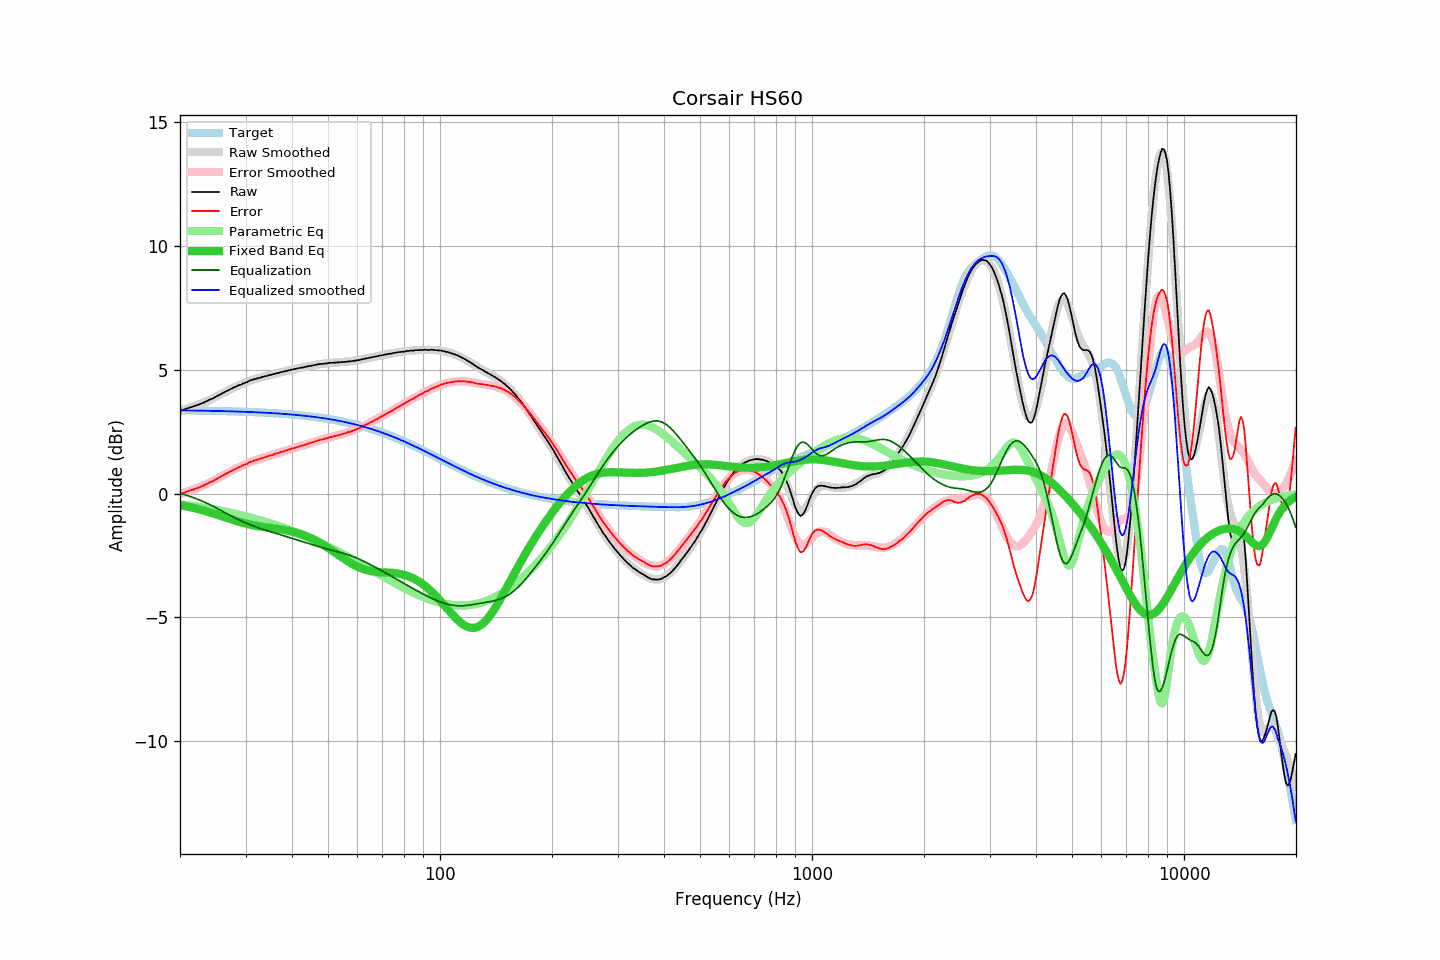

Data behind this chart, as committed beside it:
frequency, raw, error, smoothed, error_smoothed, equalization, parametric_eq, equalized_raw, equalized_smoothed, target
20.00, 3.34, -0.02, 3.35, -0.01, 0.01, -0.46, 3.36, 3.36, 3.36
20.20, 3.36, -0.00, 3.36, 0.00, -0.00, -0.48, 3.36, 3.36, 3.36
20.40, 3.38, 0.02, 3.38, 0.02, -0.02, -0.49, 3.36, 3.36, 3.36
20.61, 3.40, 0.04, 3.40, 0.04, -0.04, -0.50, 3.36, 3.36, 3.36
20.81, 3.43, 0.07, 3.42, 0.06, -0.06, -0.52, 3.37, 3.36, 3.36
21.02, 3.45, 0.09, 3.44, 0.09, -0.09, -0.53, 3.36, 3.36, 3.36
21.23, 3.47, 0.11, 3.47, 0.11, -0.11, -0.55, 3.36, 3.36, 3.36
21.44, 3.49, 0.13, 3.49, 0.13, -0.13, -0.56, 3.36, 3.36, 3.36
21.66, 3.51, 0.16, 3.51, 0.16, -0.16, -0.58, 3.36, 3.36, 3.36
21.87, 3.53, 0.18, 3.53, 0.18, -0.18, -0.59, 3.35, 3.35, 3.35
22.09, 3.56, 0.21, 3.56, 0.21, -0.21, -0.61, 3.36, 3.35, 3.35
22.31, 3.58, 0.23, 3.58, 0.23, -0.23, -0.62, 3.35, 3.35, 3.35
22.54, 3.60, 0.25, 3.61, 0.26, -0.26, -0.64, 3.34, 3.35, 3.35
22.76, 3.63, 0.28, 3.63, 0.28, -0.28, -0.66, 3.35, 3.35, 3.35
22.99, 3.66, 0.31, 3.66, 0.31, -0.31, -0.68, 3.35, 3.35, 3.35
23.22, 3.68, 0.33, 3.69, 0.34, -0.34, -0.69, 3.34, 3.35, 3.35
23.45, 3.72, 0.37, 3.72, 0.37, -0.37, -0.71, 3.35, 3.35, 3.35
23.69, 3.74, 0.40, 3.74, 0.40, -0.40, -0.73, 3.34, 3.34, 3.35
23.92, 3.78, 0.44, 3.77, 0.43, -0.43, -0.75, 3.35, 3.34, 3.34
24.16, 3.81, 0.47, 3.81, 0.46, -0.46, -0.77, 3.35, 3.34, 3.34
24.40, 3.83, 0.49, 3.84, 0.50, -0.50, -0.79, 3.33, 3.34, 3.34
24.65, 3.86, 0.52, 3.87, 0.53, -0.53, -0.81, 3.33, 3.34, 3.34
24.89, 3.90, 0.56, 3.90, 0.57, -0.57, -0.83, 3.34, 3.34, 3.34
25.14, 3.93, 0.59, 3.94, 0.60, -0.60, -0.85, 3.33, 3.34, 3.34
25.39, 3.97, 0.64, 3.97, 0.64, -0.64, -0.87, 3.34, 3.33, 3.34
25.65, 4.00, 0.67, 4.00, 0.67, -0.67, -0.89, 3.33, 3.33, 3.33
25.91, 4.04, 0.71, 4.04, 0.71, -0.71, -0.92, 3.33, 3.33, 3.33
26.16, 4.07, 0.74, 4.07, 0.74, -0.74, -0.94, 3.33, 3.33, 3.33
26.43, 4.11, 0.78, 4.11, 0.78, -0.78, -0.96, 3.33, 3.33, 3.33
26.69, 4.14, 0.81, 4.14, 0.81, -0.81, -0.98, 3.33, 3.33, 3.33
26.96, 4.17, 0.85, 4.17, 0.85, -0.85, -1.00, 3.32, 3.33, 3.33
27.23, 4.21, 0.89, 4.21, 0.88, -0.88, -1.02, 3.33, 3.32, 3.32
27.50, 4.23, 0.91, 4.24, 0.91, -0.91, -1.05, 3.32, 3.32, 3.32
27.77, 4.27, 0.95, 4.27, 0.95, -0.95, -1.07, 3.32, 3.32, 3.32
28.05, 4.30, 0.98, 4.30, 0.98, -0.98, -1.09, 3.32, 3.32, 3.32
28.33, 4.32, 1.01, 4.33, 1.01, -1.01, -1.11, 3.31, 3.31, 3.32
28.62, 4.36, 1.05, 4.36, 1.04, -1.04, -1.13, 3.32, 3.31, 3.31
28.90, 4.38, 1.07, 4.39, 1.07, -1.07, -1.15, 3.31, 3.31, 3.31
29.19, 4.40, 1.09, 4.41, 1.11, -1.11, -1.17, 3.30, 3.31, 3.31
29.48, 4.44, 1.13, 4.44, 1.14, -1.14, -1.18, 3.31, 3.31, 3.31
29.78, 4.47, 1.17, 4.47, 1.16, -1.16, -1.20, 3.31, 3.30, 3.30
30.08, 4.49, 1.19, 4.49, 1.19, -1.19, -1.22, 3.30, 3.30, 3.30
30.38, 4.51, 1.21, 4.52, 1.22, -1.22, -1.23, 3.29, 3.30, 3.30
30.68, 4.55, 1.25, 4.54, 1.25, -1.25, -1.25, 3.30, 3.30, 3.30
30.99, 4.58, 1.29, 4.57, 1.27, -1.27, -1.26, 3.31, 3.29, 3.29
31.30, 4.59, 1.30, 4.59, 1.30, -1.30, -1.28, 3.29, 3.29, 3.29
31.61, 4.62, 1.33, 4.61, 1.32, -1.32, -1.29, 3.30, 3.29, 3.29
31.93, 4.63, 1.35, 4.63, 1.35, -1.35, -1.30, 3.28, 3.29, 3.29
32.24, 4.65, 1.37, 4.65, 1.37, -1.37, -1.31, 3.28, 3.28, 3.28
32.57, 4.67, 1.39, 4.67, 1.39, -1.39, -1.33, 3.28, 3.28, 3.28
32.89, 4.68, 1.40, 4.69, 1.41, -1.41, -1.34, 3.27, 3.28, 3.28
33.22, 4.71, 1.44, 4.71, 1.43, -1.43, -1.35, 3.28, 3.27, 3.27
33.55, 4.72, 1.45, 4.72, 1.45, -1.45, -1.35, 3.27, 3.27, 3.27
33.89, 4.74, 1.47, 4.74, 1.47, -1.47, -1.36, 3.27, 3.27, 3.27
34.23, 4.75, 1.49, 4.76, 1.49, -1.49, -1.37, 3.26, 3.26, 3.26
34.57, 4.77, 1.51, 4.77, 1.52, -1.52, -1.38, 3.26, 3.26, 3.26
34.92, 4.79, 1.54, 4.79, 1.54, -1.54, -1.39, 3.26, 3.25, 3.26
35.27, 4.80, 1.55, 4.81, 1.56, -1.56, -1.40, 3.25, 3.25, 3.25
35.62, 4.82, 1.57, 4.82, 1.58, -1.58, -1.41, 3.24, 3.25, 3.25
35.97, 4.84, 1.60, 4.84, 1.60, -1.60, -1.41, 3.24, 3.24, 3.24
... 635 more rows
